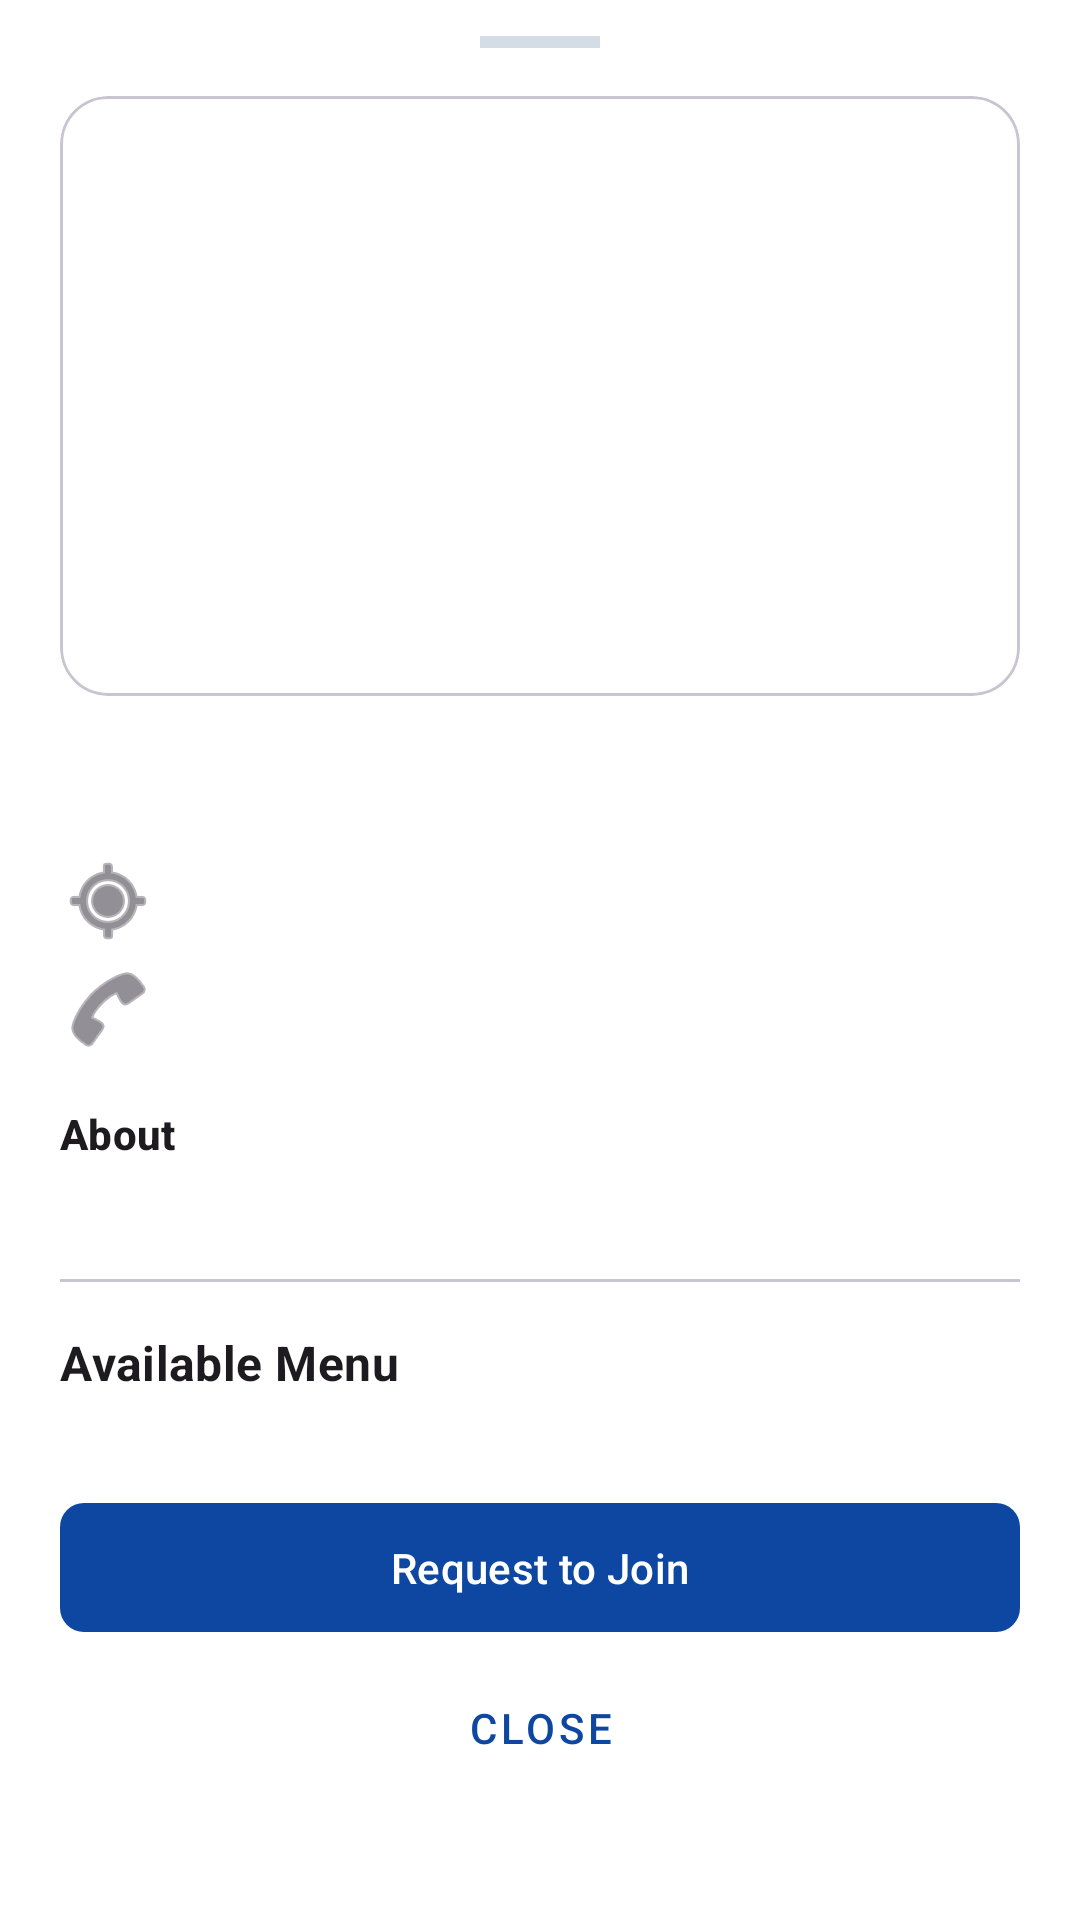

Android layout source for this screen:
<!-- AndroidManifest.xml: application theme Theme.MyMess -->
<!-- res/layout/bottom_sheet_mess_details.xml -->
<?xml version="1.0" encoding="utf-8"?>
<LinearLayout xmlns:android="http://schemas.android.com/apk/res/android"
    xmlns:app="http://schemas.android.com/apk/res-auto"
    xmlns:tools="http://schemas.android.com/tools"
    android:layout_width="match_parent"
    android:layout_height="wrap_content"
    android:background="@color/white"
    android:orientation="vertical"
    android:paddingBottom="24dp">

    <View
        android:layout_width="40dp"
        android:layout_height="4dp"
        android:layout_gravity="center_horizontal"
        android:layout_marginTop="12dp"
        android:layout_marginBottom="16dp"
        android:background="@color/admin_divider" />

    <androidx.core.widget.NestedScrollView
        android:layout_width="match_parent"
        android:layout_height="wrap_content"
        android:maxHeight="600dp">

        <LinearLayout
            android:layout_width="match_parent"
            android:layout_height="wrap_content"
            android:orientation="vertical"
            android:paddingHorizontal="20dp">

            <com.google.android.material.card.MaterialCardView
                android:layout_width="match_parent"
                android:layout_height="200dp"
                app:cardCornerRadius="16dp"
                app:cardElevation="0dp">

                <ImageView
                    android:id="@+id/ivMessImage"
                    android:layout_width="match_parent"
                    android:layout_height="match_parent"
                    android:scaleType="centerCrop"
                    tools:src="@android:drawable/ic_menu_gallery" />
            </com.google.android.material.card.MaterialCardView>

            <TextView
                android:id="@+id/tvMessName"
                android:layout_width="match_parent"
                android:layout_height="wrap_content"
                android:layout_marginTop="16dp"
                android:textAppearance="@style/TextAppearance.MaterialComponents.Headline5"
                android:textStyle="bold"
                tools:text="Rajdhani Mess" />

            <TextView
                android:id="@+id/tvMessLocation"
                android:layout_width="match_parent"
                android:layout_height="wrap_content"
                android:layout_marginTop="4dp"
                android:drawablePadding="8dp"
                android:textAppearance="@style/TextAppearance.MaterialComponents.Body2"
                android:textColor="?attr/colorOnSurfaceVariant"
                app:drawableStartCompat="@android:drawable/ic_menu_mylocation"
                app:drawableTint="?attr/colorOnSurfaceVariant"
                tools:text="Main Road, Kathmandu" />

            <TextView
                android:id="@+id/tvMessContact"
                android:layout_width="match_parent"
                android:layout_height="wrap_content"
                android:layout_marginTop="4dp"
                android:drawablePadding="8dp"
                android:textAppearance="@style/TextAppearance.MaterialComponents.Body2"
                android:textColor="?attr/colorOnSurfaceVariant"
                app:drawableStartCompat="@android:drawable/ic_menu_call"
                app:drawableTint="?attr/colorOnSurfaceVariant"
                tools:text="+977 9800000000" />

            <TextView
                android:layout_width="match_parent"
                android:layout_height="wrap_content"
                android:layout_marginTop="16dp"
                android:text="About"
                android:textAppearance="@style/TextAppearance.MaterialComponents.Subtitle2"
                android:textStyle="bold" />

            <TextView
                android:id="@+id/tvMessDescription"
                android:layout_width="match_parent"
                android:layout_height="wrap_content"
                android:layout_marginTop="4dp"
                android:textAppearance="@style/TextAppearance.MaterialComponents.Body2"
                tools:text="Best home-style food in the city with affordable monthly plans." />

            <com.google.android.material.divider.MaterialDivider
                android:layout_width="match_parent"
                android:layout_height="wrap_content"
                android:layout_marginVertical="16dp" />

            <TextView
                android:layout_width="match_parent"
                android:layout_height="wrap_content"
                android:text="Available Menu"
                android:textAppearance="@style/TextAppearance.MaterialComponents.Subtitle1"
                android:textStyle="bold" />

            <androidx.recyclerview.widget.RecyclerView
                android:id="@+id/rvMessMenu"
                android:layout_width="match_parent"
                android:layout_height="wrap_content"
                android:layout_marginTop="8dp"
                android:nestedScrollingEnabled="false"
                tools:listitem="@android:layout/simple_list_item_2" />

            <TextView
                android:id="@+id/tvMenuEmpty"
                android:layout_width="match_parent"
                android:layout_height="wrap_content"
                android:layout_marginTop="8dp"
                android:gravity="center"
                android:padding="16dp"
                android:text="No menu items available"
                android:textAppearance="@style/TextAppearance.MaterialComponents.Body2"
                android:textColor="?attr/colorOnSurfaceVariant"
                android:visibility="gone" />

            <com.google.android.material.button.MaterialButton
                android:id="@+id/btnJoinMess"
                android:layout_width="match_parent"
                android:layout_height="wrap_content"
                android:layout_marginTop="24dp"
                android:padding="12dp"
                android:text="Request to Join"
                app:cornerRadius="8dp" />

            <com.google.android.material.button.MaterialButton
                android:id="@+id/btnClose"
                style="@style/Widget.MaterialComponents.Button.TextButton"
                android:layout_width="match_parent"
                android:layout_height="wrap_content"
                android:layout_marginTop="4dp"
                android:text="Close" />

        </LinearLayout>
    </androidx.core.widget.NestedScrollView>

</LinearLayout>
<!-- resources referenced by this layout -->
<resources>
  <color name="admin_divider">#D4DDE6</color>
  <color name="white">#FFFFFFFF</color>
  <style name="Theme.MyMess" parent="Base.Theme.MyMess" />
  <style name="Base.Theme.MyMess" parent="Theme.Material3.DayNight.NoActionBar">
          <item name="colorPrimary">@color/brand_primary</item>
          <item name="colorOnPrimary">@color/brand_on_primary</item>
          <item name="colorSecondary">@color/brand_secondary</item>
          <item name="android:colorBackground">@color/brand_background</item>
          <item name="colorSurface">@color/brand_surface</item>
          <item name="colorError">@color/brand_error</item>
      </style>
  <color name="brand_primary">#0D47A1</color>
  <color name="brand_on_primary">#FFFFFFFF</color>
  <color name="brand_secondary">#1565C0</color>
  <color name="brand_background">#F7F9FC</color>
  <color name="brand_surface">#FFFFFFFF</color>
  <color name="brand_error">#B3261E</color>
</resources>
